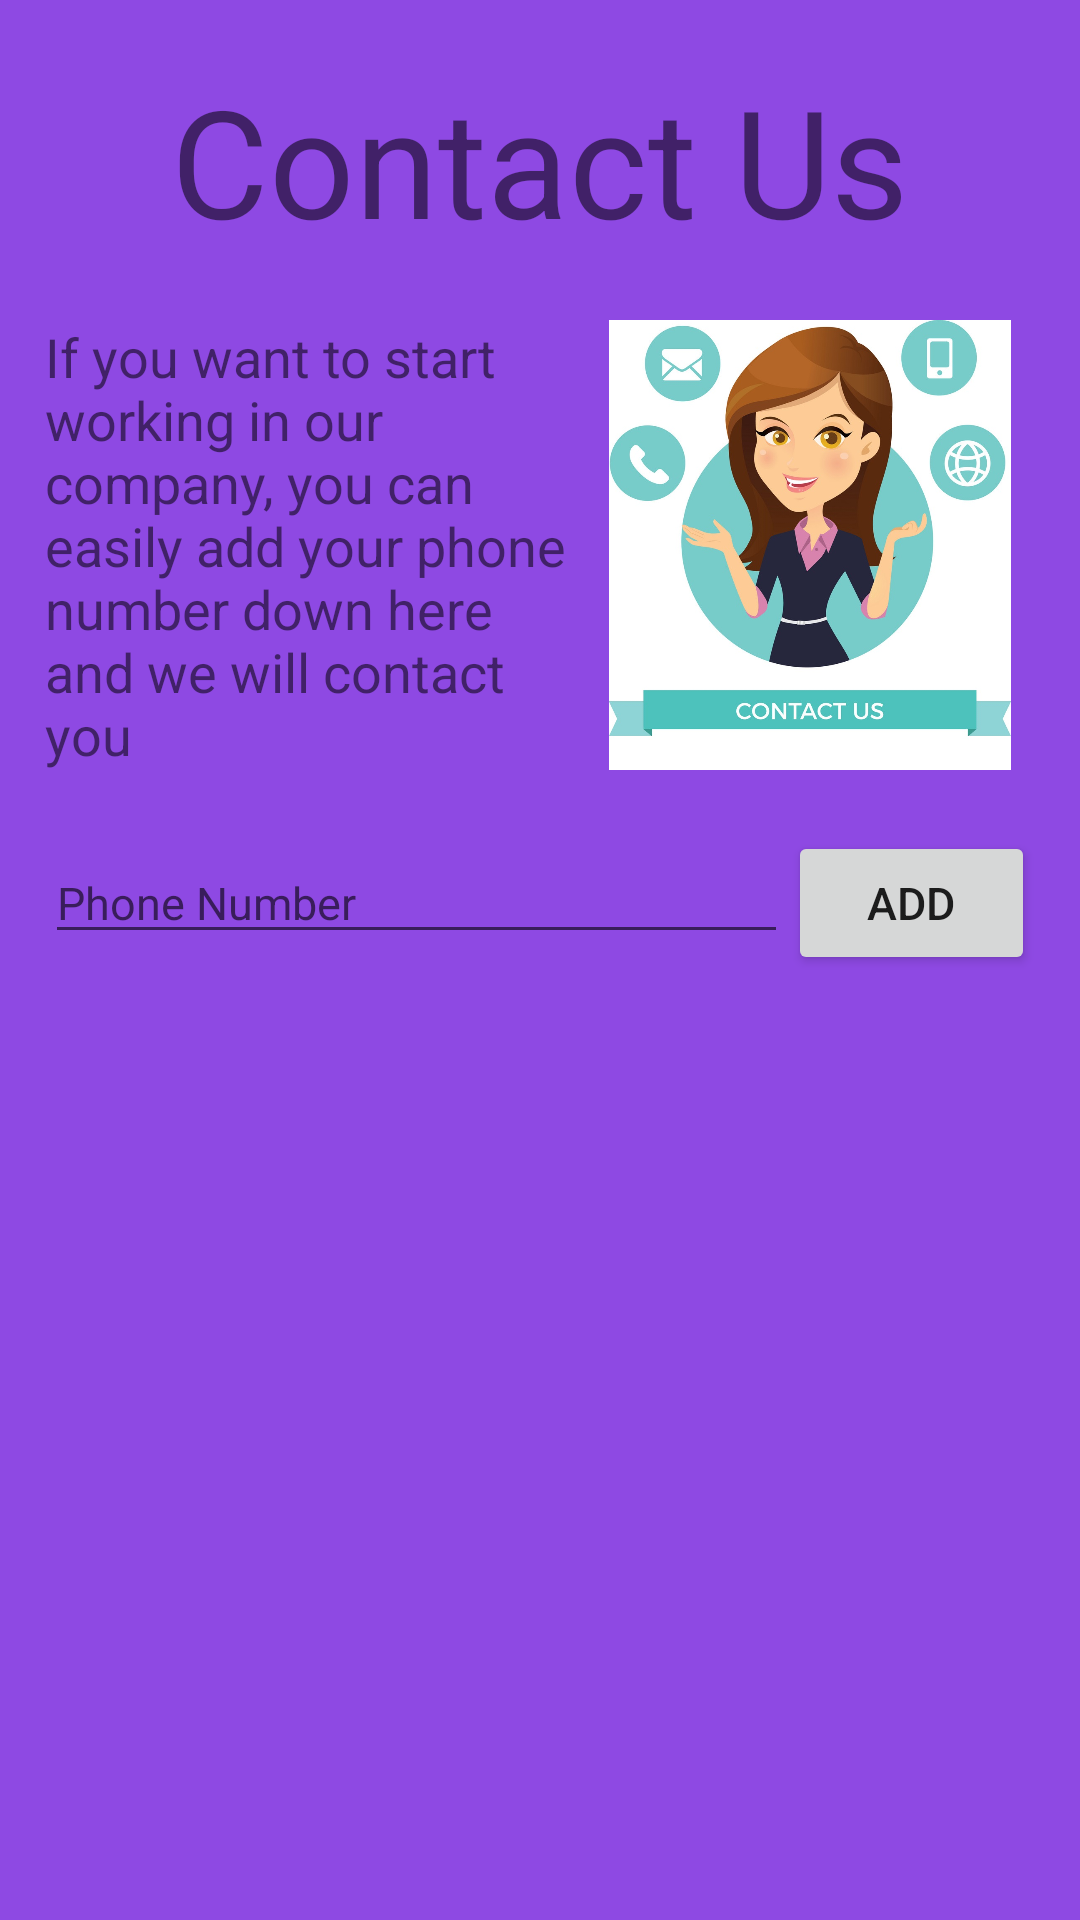

Reconstruct the res/layout file that produces this screen, plus the resources it refers to.
<!-- AndroidManifest.xml: application theme Theme.GemplerlApp -->
<!-- res/layout/fragment_contact.xml -->
<?xml version="1.0" encoding="utf-8"?>
<androidx.constraintlayout.widget.ConstraintLayout xmlns:android="http://schemas.android.com/apk/res/android"
    xmlns:app="http://schemas.android.com/apk/res-auto"
    xmlns:tools="http://schemas.android.com/tools"
    android:layout_width="match_parent"
    android:layout_height="match_parent"
    tools:context=".Contact"
    android:background="#8E49E3">

    <LinearLayout
        android:layout_width="match_parent"
        android:layout_height="match_parent"
        app:layout_constraintEnd_toEndOf="parent"
        app:layout_constraintStart_toStartOf="parent"
        app:layout_constraintTop_toTopOf="parent"
        android:orientation="vertical">

        <TextView
            android:layout_width="wrap_content"
            android:layout_height="wrap_content"
            android:text="Contact Us"
            android:layout_gravity="center"
            android:textSize="50sp"
            android:layout_marginTop="20dp"/>
        
        <LinearLayout
            android:layout_width="match_parent"
            android:layout_height="wrap_content"
            android:layout_marginTop="20dp"
            android:layout_marginStart="15dp"
            android:layout_marginEnd="15dp"
            android:orientation="horizontal">

            <TextView
                android:layout_width="wrap_content"
                android:layout_height="wrap_content"
                android:layout_weight="1"
                android:textSize="18sp"
                android:text="If you want to start working in our company, you can  easily add your phone number down here and we will contact you" />

            <ImageView
                android:id="@+id/imageView"
                android:layout_width="150dp"
                android:layout_height="150dp"
                app:srcCompat="@drawable/contactus" />

        </LinearLayout>

        <LinearLayout
            android:layout_width="match_parent"
            android:layout_height="wrap_content"
            android:layout_marginTop="20dp"
            android:orientation="horizontal"
            android:layout_marginEnd="15dp"
            android:layout_marginStart="15dp">

            <EditText
                android:id="@+id/noteEditText"
                android:layout_width="match_parent"
                android:layout_height="wrap_content"
                android:layout_weight="0.25"
                android:hint="Phone Number"
                android:inputType="number"
                android:textSize="15sp" />

            <Button
                android:id="@+id/button"
                android:layout_width="match_parent"
                android:layout_height="wrap_content"
                android:layout_weight="0.75"
                android:text="Add"
                android:textSize="15sp" />
        </LinearLayout>

        <LinearLayout
            android:layout_width="match_parent"
            android:layout_height="wrap_content"
            android:orientation="vertical"
            android:layout_marginTop="15dp">

            <TextView
                android:id="@+id/noteTextView"
                android:layout_width="match_parent"
                android:layout_height="wrap_content"
                android:layout_marginStart="15dp"
                android:layout_marginEnd="15dp"
                android:text=""
                android:textSize="15sp"/>
        </LinearLayout>



    </LinearLayout>

</androidx.constraintlayout.widget.ConstraintLayout>
<!-- resources referenced by this layout -->
<resources>
  <!-- drawable contactus: jpg bitmap (drawable, 125371 bytes) -->
  <style name="Theme.GemplerlApp" parent="Theme.MaterialComponents.DayNight.DarkActionBar">
          
          <item name="colorPrimary">@color/purple_500</item>
          <item name="colorPrimaryVariant">@color/purple_700</item>
          <item name="colorOnPrimary">@color/white</item>
          
          <item name="colorSecondary">@color/teal_200</item>
          <item name="colorSecondaryVariant">@color/teal_700</item>
          <item name="colorOnSecondary">@color/black</item>
          
          <item name="android:statusBarColor">?attr/colorPrimaryVariant</item>
          
      </style>
  <!-- not gathered from this repository: default colours our renderer supplied (Android Studio template values) -->
  <color name="purple_500">#FF6200EE</color>
  <color name="purple_700">#FF3700B3</color>
  <color name="teal_200">#FF03DAC5</color>
  <color name="teal_700">#FF018786</color>
  <color name="black">#FF000000</color>
  <color name="white">#FFFFFFFF</color>
</resources>
